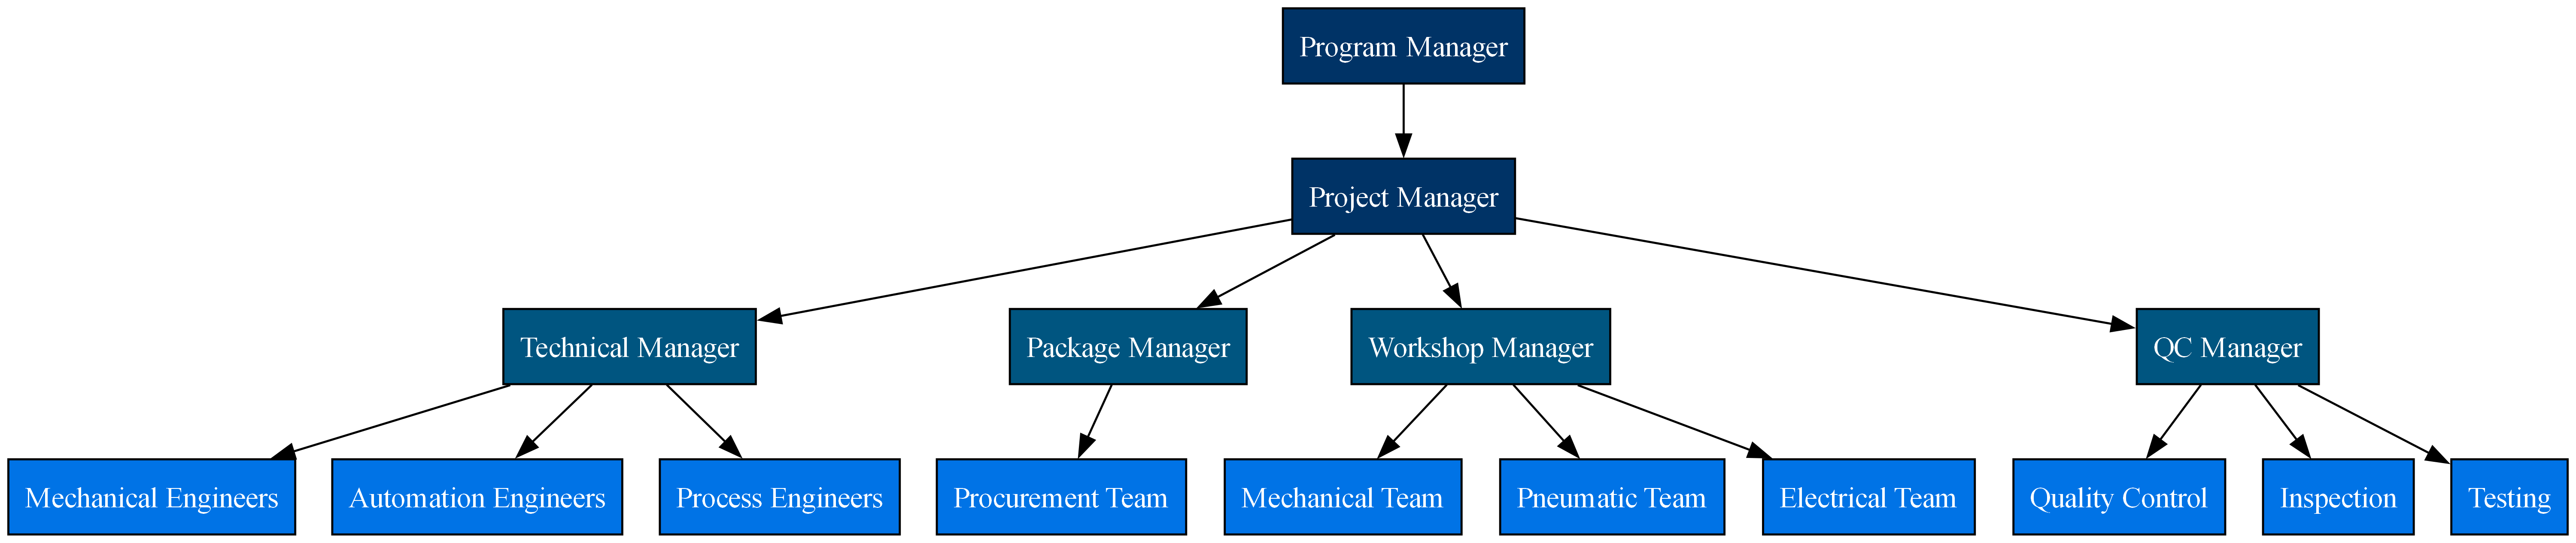

The Python source for this figure:
from graphviz import Digraph

# Create the graph
dot = Digraph(comment='OBS: Organization Breakdown Structure', format='png')
dot.attr(rankdir='TB', size='10,12')
dot.attr(dpi='600')

# Root nodes
dot.node('Program Manager', 'Program Manager', shape='box', style='filled', fillcolor='#003366', fontcolor='white')
dot.node('Project Manager', 'Project Manager', shape='box', style='filled', fillcolor='#003366', fontcolor='white')
dot.edge('Program Manager', 'Project Manager')

# Top-level categories
main_sections = [
    'Technical Manager',
    'Package Manager',
    'Workshop Manager',
    'QC Manager'
]

for section in main_sections:
    dot.node(section, section, shape='box', style='filled', fillcolor='#005580', fontcolor='white')
    dot.edge('Project Manager', section)

# Sub-sections and items
wbs_data = {
    'Technical Manager': {
            'Process Engineers',
            'Mechanical Engineers',
            'Automation Engineers'
    },
    'Package Manager': {
            'Procurement Team'       
    },
    'Workshop Manager': {
            'Mechanical Team',
            'Electrical Team',
            'Pneumatic Team'
    },
    'QC Manager': {
            'Quality Control',
            'Inspection',
            'Testing'
    }
}

# Populate all nodes with unique IDs to allow repeated labels
for parent, children in wbs_data.items():
    for i, child in enumerate(children):
        child_id = f"{parent}_{i}_{child}".replace(" ", "_")
        dot.node(child_id, child, shape='box', style='filled', fillcolor='#0073e6', fontcolor='white')
        dot.edge(parent, child_id)

# Save and render
dot.render('./Project Managment/OBS', view=True, cleanup=True)
